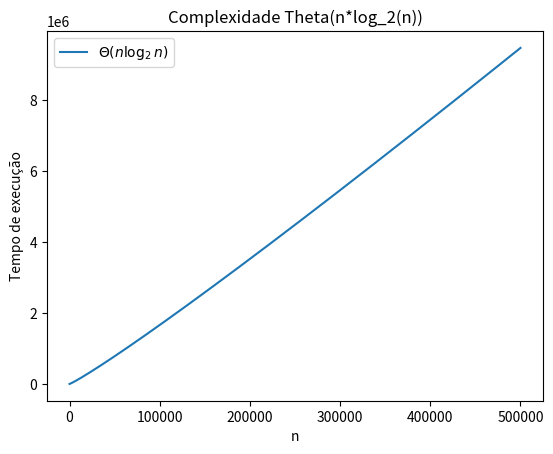

This chart was generated by the following Python code:
import numpy as np
import matplotlib.pyplot as plt

# Gera valores de n de 1 a 1000
n_values = np.arange(1, 500000)

# Calcula Theta(n*log_2(n)) para cada valor de n
theta_values = n_values * np.log2(n_values)

# Plota o gráfico
plt.plot(n_values, theta_values, label=r"$\Theta(n \log_2 n)$")

# Configurações do gráfico
plt.xlabel("n")
plt.ylabel("Tempo de execução")
plt.title("Complexidade Theta(n*log_2(n))")
plt.legend()

plt.savefig("Complexidadetheta.png")